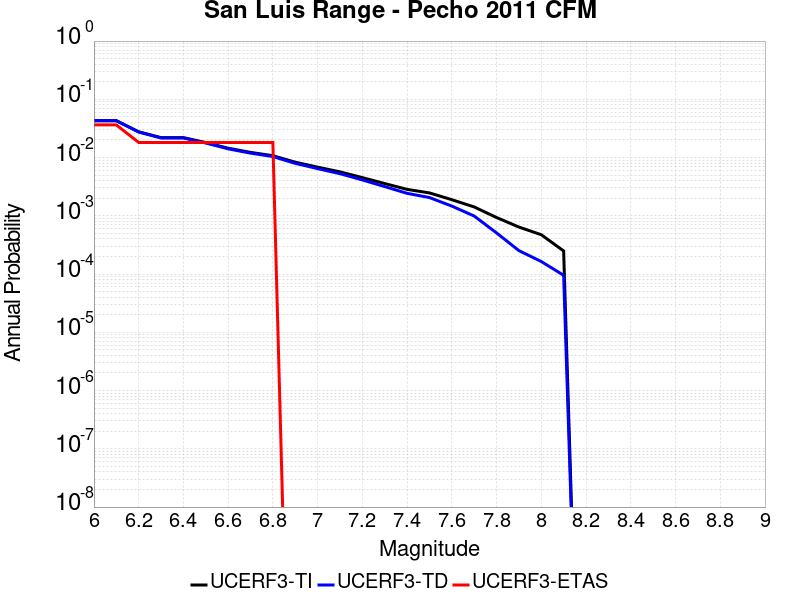

The table this chart was drawn from, first rows:
Magnitude, UCERF3-TI Prob, UCERF3-TD Prob, UCERF3-ETAS Prob
6.0, 0.04307, 0.04286, 0.03636
6.1, 0.04307, 0.04286, 0.03636
6.2, 0.0277, 0.02741, 0.01818
6.3, 0.02199, 0.02168, 0.01818
6.4, 0.02199, 0.02168, 0.01818
6.5, 0.0181, 0.01777, 0.01818
6.6, 0.01446, 0.01412, 0.01818
6.7, 0.01228, 0.01192, 0.01818
6.8, 0.01076, 0.0104, 0.01818
6.9, 0.008328, 0.007955, 0.0
7.0, 0.006842, 0.00646, 0.0
7.1, 0.00568, 0.00529, 0.0
7.2, 0.004527, 0.004129, 0.0
7.3, 0.00358, 0.003174, 0.0
7.4, 0.002844, 0.002432, 0.0
7.5, 0.002473, 0.002057, 0.0
7.6, 0.001891, 0.001469, 0.0
7.7, 0.00142, 9.916989E-4, 0.0
7.8, 9.348862E-4, 5.088442E-4, 0.0
7.9, 6.41275E-4, 2.5272806E-4, 0.0
8.0, 4.734544E-4, 1.6407763E-4, 0.0
8.1, 2.4936174E-4, 9.5302596E-5, 0.0
